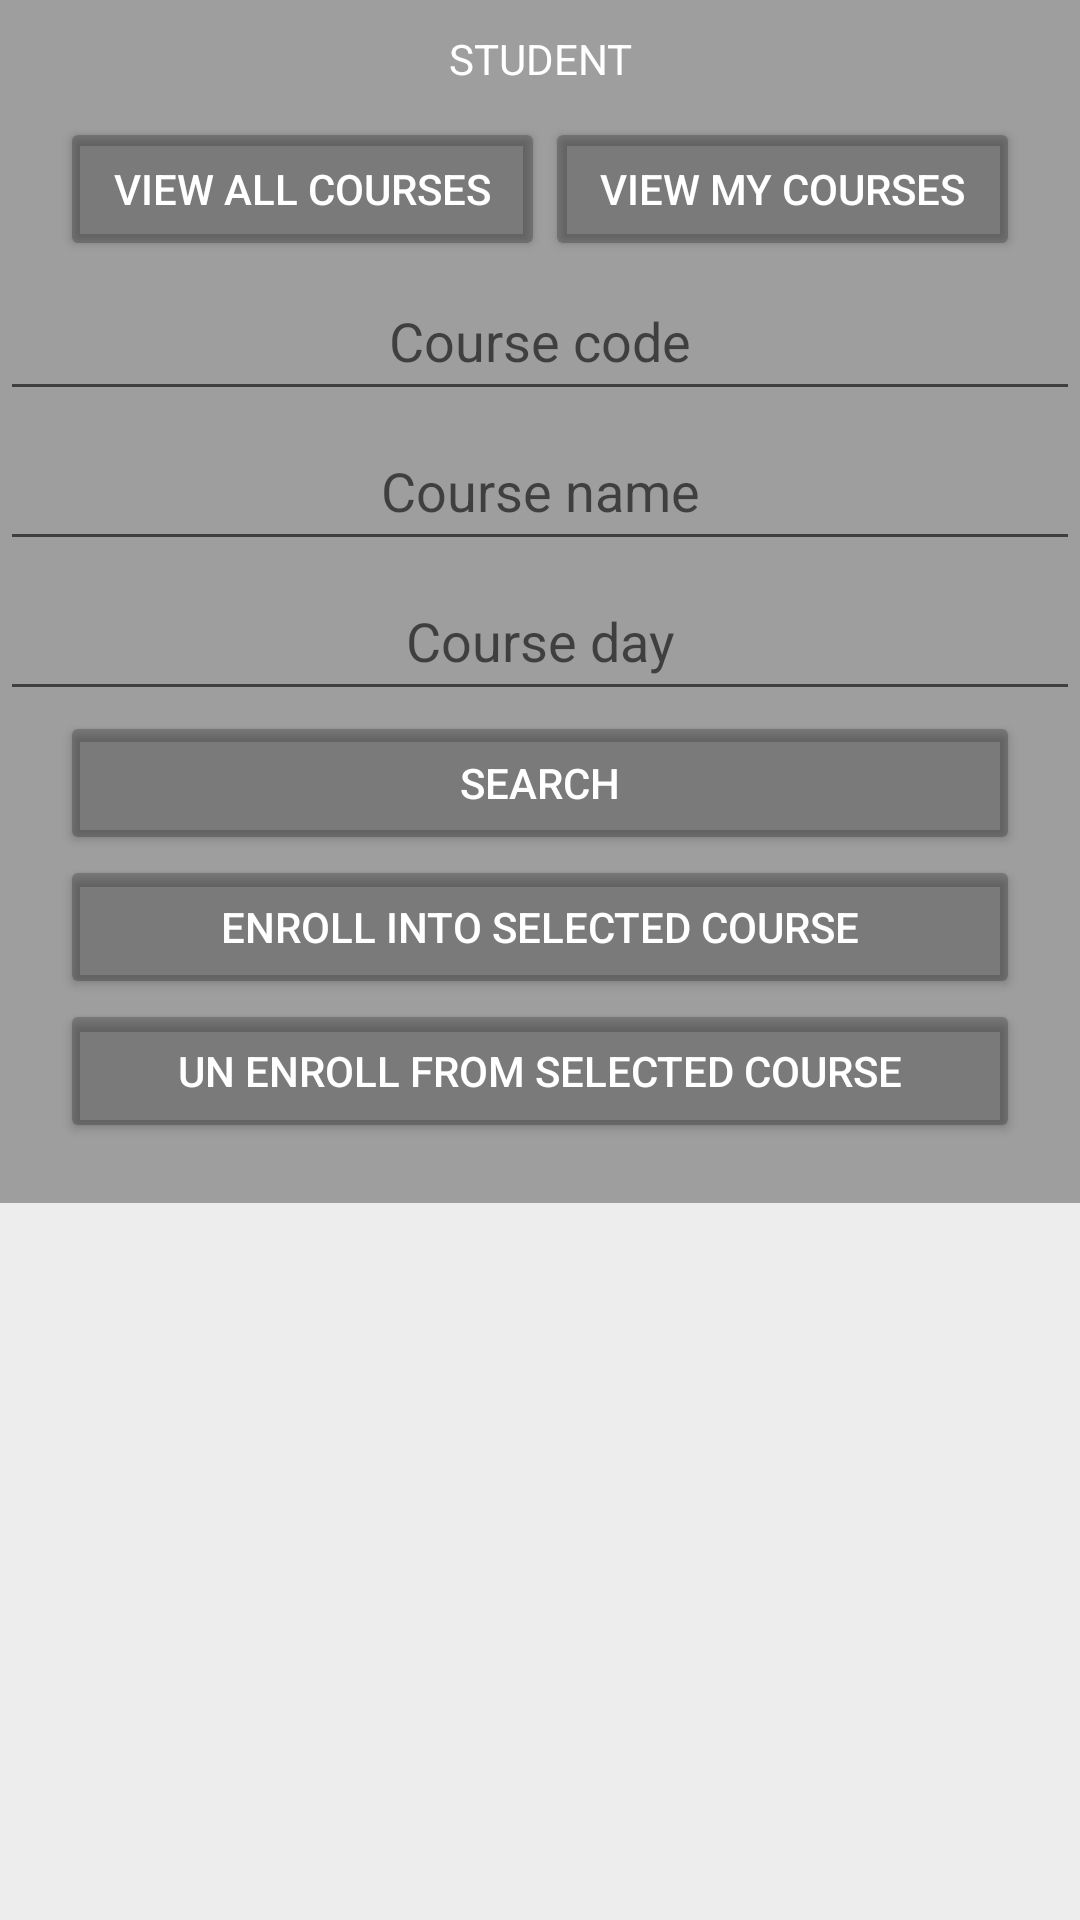

Here is an Android app screen rendered from its layout file. Give the layout XML and the strings, colors and styles it references.
<!-- AndroidManifest.xml: application theme Theme.StudentCourseBookingApp -->
<!-- res/layout/activity_student_home.xml -->
<?xml version="1.0" encoding="utf-8"?>
<RelativeLayout xmlns:android="http://schemas.android.com/apk/res/android"
    xmlns:app="http://schemas.android.com/apk/res-auto"
    xmlns:tools="http://schemas.android.com/tools"
    android:layout_width="match_parent"
    android:layout_height="match_parent"
    tools:context=".StudentHome"
    android:background="#9E9E9E">

    <TableLayout
        android:id="@+id/studentHomeTable"
        android:layout_width="match_parent"
        android:layout_height="wrap_content"
        android:layout_marginBottom="20dp">

        <TextView
            android:id="@+id/STUDENT"
            android:layout_width="wrap_content"
            android:layout_height="wrap_content"
            android:layout_marginTop="10dp"
            android:layout_marginBottom="10dp"
            android:textAlignment="center"
            android:text="STUDENT"
            android:textColor="@color/white" />

        <TableRow
            android:layout_width="match_parent"
            android:layout_height="wrap_content"
            android:layout_above="@+id/allCoursesList">

            <Button
                android:id="@+id/viewAllCourses"
                android:layout_width="wrap_content"
                android:layout_height="wrap_content"
                android:layout_marginLeft="20dp"
                android:layout_weight="1"
                android:backgroundTint="#3B000000"
                android:text="View All Courses"
                android:textColor="@color/white" />

            <Button
                android:id="@+id/viewMyCourses"
                android:layout_width="wrap_content"
                android:layout_height="wrap_content"
                android:layout_marginRight="20dp"
                android:layout_weight="1"
                android:backgroundTint="#3B000000"
                android:text="View My Courses"
                android:textColor="@color/white" />
        </TableRow>

        <TableRow
            android:layout_width="match_parent"
            android:layout_height="match_parent" />

        <EditText
            android:id="@+id/searchCourseCodeStudentHomeEditText"
            android:layout_width="wrap_content"
            android:layout_height="50dp"
            android:layout_weight="1"
            android:hint="Course code"
            android:textAlignment="center" />

        <EditText
            android:id="@+id/searchCourseNameStudentHomeEditText"
            android:layout_width="wrap_content"
            android:layout_height="50dp"
            android:layout_weight="1"
            android:ems="10"
            android:hint="Course name"
            android:textAlignment="center" />

        <EditText
            android:id="@+id/searchCourseDayStudentHomeEditText"
            android:layout_width="wrap_content"
            android:layout_height="50dp"
            android:layout_weight="1"
            android:ems="10"
            android:hint="Course day"
            android:textAlignment="center" />

        <Button
            android:id="@+id/searchCourseStudentHomeButton"
            android:layout_width="wrap_content"
            android:layout_height="wrap_content"
            android:layout_marginLeft="20dp"
            android:layout_marginRight="20dp"
            android:layout_weight="1"
            android:backgroundTint="#3B000000"
            android:text="Search"
            android:textColor="@color/white"/>

        <Button
            android:id="@+id/enrollCourseStudentHomeButton"
            android:layout_width="wrap_content"
            android:layout_height="wrap_content"
            android:layout_marginLeft="20dp"
            android:layout_marginRight="20dp"
            android:layout_weight="1"
            android:backgroundTint="#3B000000"
            android:text="Enroll into selected course"
            android:textColor="@color/white"/>

        <Button
            android:id="@+id/unEnrollCourseStudentHomeButton"
            android:layout_width="wrap_content"
            android:layout_height="wrap_content"
            android:layout_marginLeft="20dp"
            android:layout_marginRight="20dp"
            android:layout_weight="1"
            android:backgroundTint="#3B000000"
            android:text="Un enroll from selected course"
            android:textColor="@color/white"/>

    </TableLayout>

    <ListView
        android:id="@+id/allCoursesList"
        android:layout_below="@+id/studentHomeTable"
        android:layout_width="match_parent"
        android:layout_height="500dp"

        android:layout_alignParentBottom="true"
        android:layout_marginBottom="0dp"
        android:background="#6BFFFFFF" />

    <ListView
        android:id="@+id/myCoursesList"
        android:layout_below="@+id/studentHomeTable"
        android:layout_width="match_parent"
        android:layout_height="500dp"

        android:layout_alignParentBottom="true"
        android:layout_marginBottom="0dp"
        android:background="#6BFFFFFF" />

    <ListView
        android:id="@+id/searchedCoursesList"
        android:layout_below="@+id/studentHomeTable"
        android:layout_width="match_parent"
        android:layout_height="500dp"

        android:layout_alignParentBottom="true"
        android:layout_marginBottom="0dp"
        android:background="#6BFFFFFF" />
</RelativeLayout>
<!-- resources referenced by this layout -->
<resources>
  <style name="Theme.StudentCourseBookingApp" parent="Theme.MaterialComponents.DayNight.DarkActionBar">
          
          <item name="colorPrimary">@color/purple_500</item>
          <item name="colorPrimaryVariant">@color/purple_700</item>
          <item name="colorOnPrimary">@color/white</item>
          
          <item name="colorSecondary">@color/teal_200</item>
          <item name="colorSecondaryVariant">@color/teal_700</item>
          <item name="colorOnSecondary">@color/black</item>
          
          <item name="android:statusBarColor">?attr/colorPrimaryVariant</item>
          
      </style>
  <!-- not gathered from this repository: default colours our renderer supplied (Android Studio template values) -->
  <color name="purple_500">#FF6200EE</color>
  <color name="purple_700">#FF3700B3</color>
  <color name="teal_200">#FF03DAC5</color>
  <color name="teal_700">#FF018786</color>
  <color name="black">#FF000000</color>
  <color name="white">#FFFFFFFF</color>
</resources>
